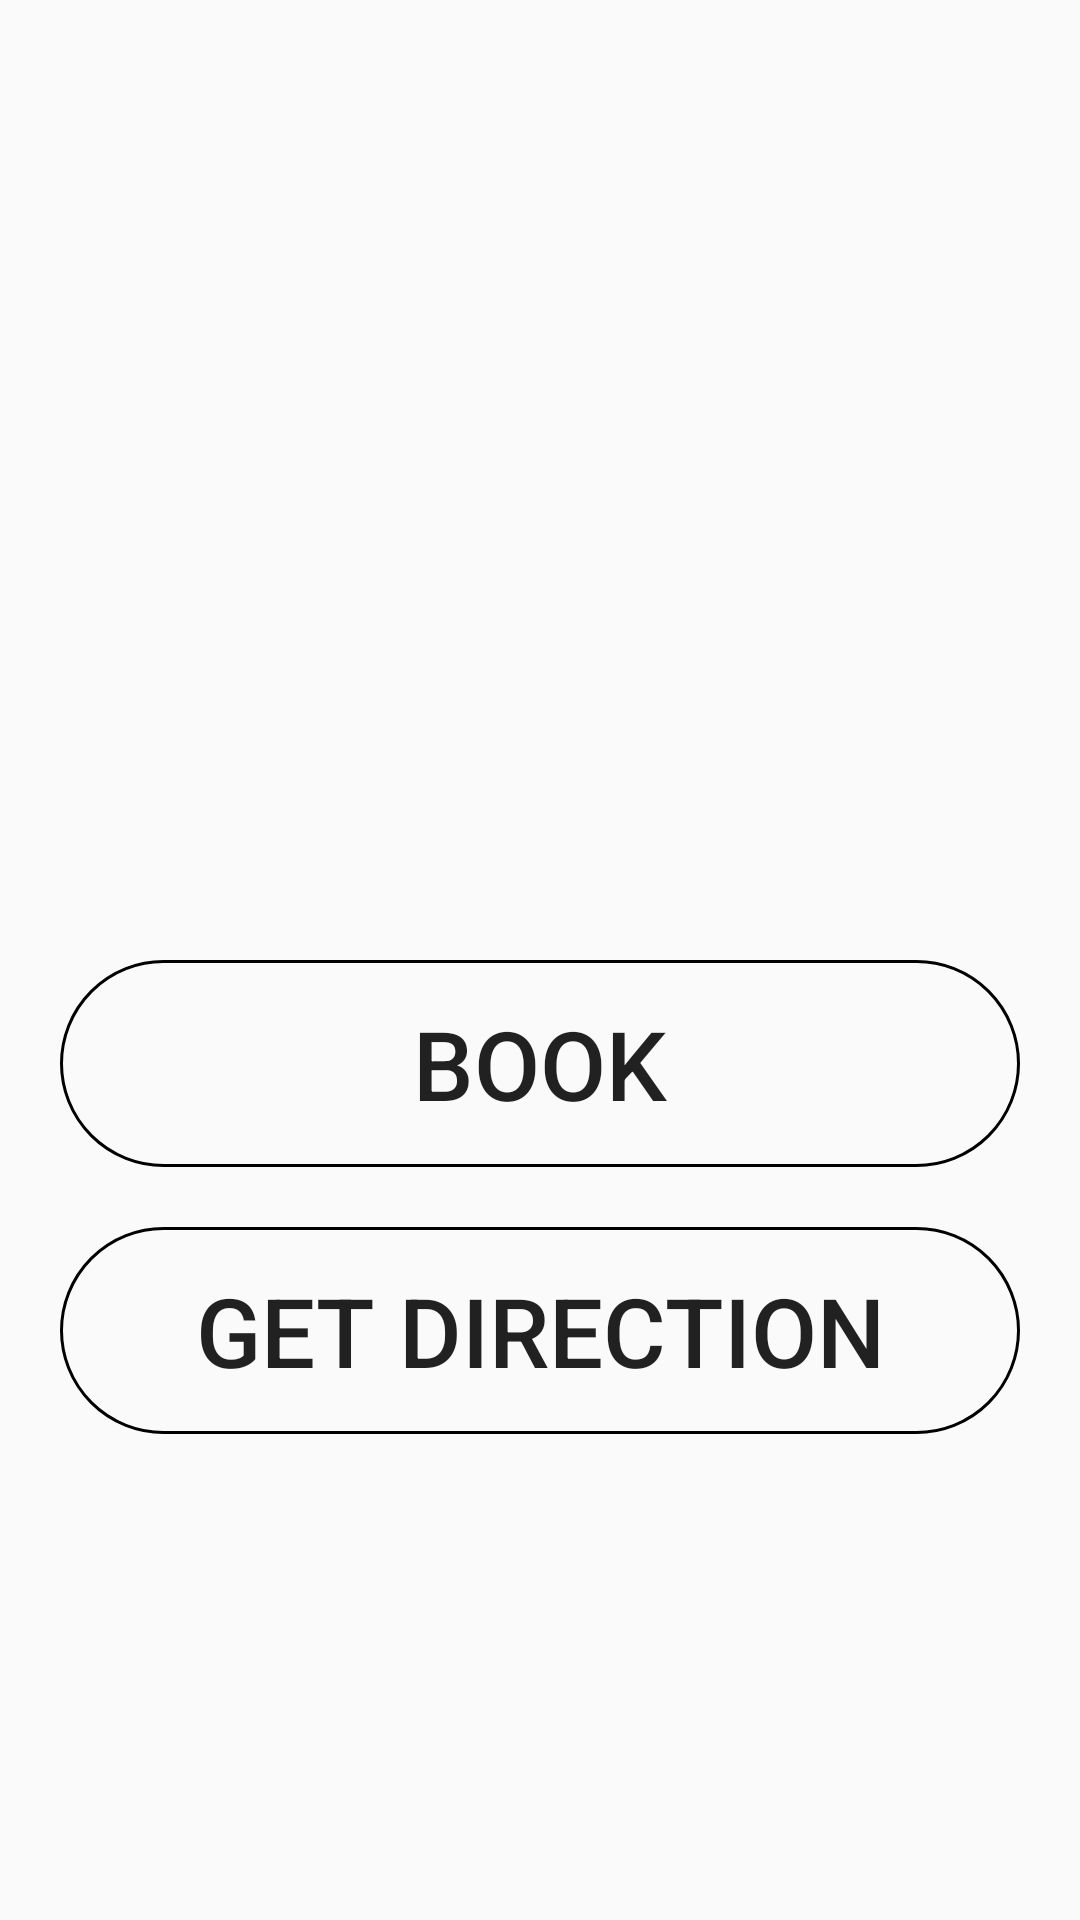

Android layout source for this screen:
<!-- AndroidManifest.xml: application theme AppTheme -->
<!-- res/layout/activity_info.xml -->
<?xml version="1.0" encoding="utf-8"?>
<androidx.constraintlayout.widget.ConstraintLayout xmlns:android="http://schemas.android.com/apk/res/android"
    xmlns:app="http://schemas.android.com/apk/res-auto"
    xmlns:tools="http://schemas.android.com/tools"
    android:layout_width="match_parent"
    android:layout_height="match_parent"
    tools:context=".info">

    <LinearLayout
        android:layout_width="match_parent"
        android:layout_height="match_parent"
        android:layout_marginRight="20dp"
        android:layout_marginLeft="20dp"
        android:orientation="vertical">

        <ImageView
            android:id="@+id/code"
            android:layout_width="match_parent"
            android:layout_height="300dp"
            app:srcCompat="@drawable/common_google_signin_btn_icon_dark" />

        <Button
            android:id="@+id/QR"
            android:layout_width="match_parent"
            android:layout_height="69dp"
            android:textSize="32dp"
            android:layout_marginTop="20dp"
            android:layout_marginBottom="20dp"
            android:background="@drawable/darkborderbutton"
            android:text="Book" />

        <Button
            android:id="@+id/direction"
            android:layout_width="match_parent"
            android:layout_height="69dp"
            android:textSize="32dp"
            android:layout_marginBottom="180dp"
            android:background="@drawable/darkborderbutton"
            android:text="Get Direction" />
    </LinearLayout>

</androidx.constraintlayout.widget.ConstraintLayout>
<!-- resources referenced by this layout -->
<resources>
  <!-- drawable darkborderbutton (drawable) -->
  <?xml version="1.0" encoding="utf-8"?>
  <shape xmlns:android="http://schemas.android.com/apk/res/android"
      android:padding="16dp"
      android:shape="rectangle">
      <stroke
          android:width="1dp"
          android:color="@android:color/black" />
      <corners android:radius="50dp" />
  </shape>
  <style name="AppTheme" parent="Theme.AppCompat.Light.DarkActionBar">
          
          <item name="colorPrimary">@color/colorPrimary</item>
          <item name="colorPrimaryDark">@color/colorPrimaryDark</item>
          <item name="colorAccent">@color/colorAccent</item>
      </style>
  <!-- not gathered from this repository: default colours our renderer supplied (Android Studio template values) -->
  <color name="colorPrimary">#FF6200EE</color>
  <color name="colorPrimaryDark">#FF3700B3</color>
  <color name="colorAccent">#FF03DAC5</color>
</resources>
